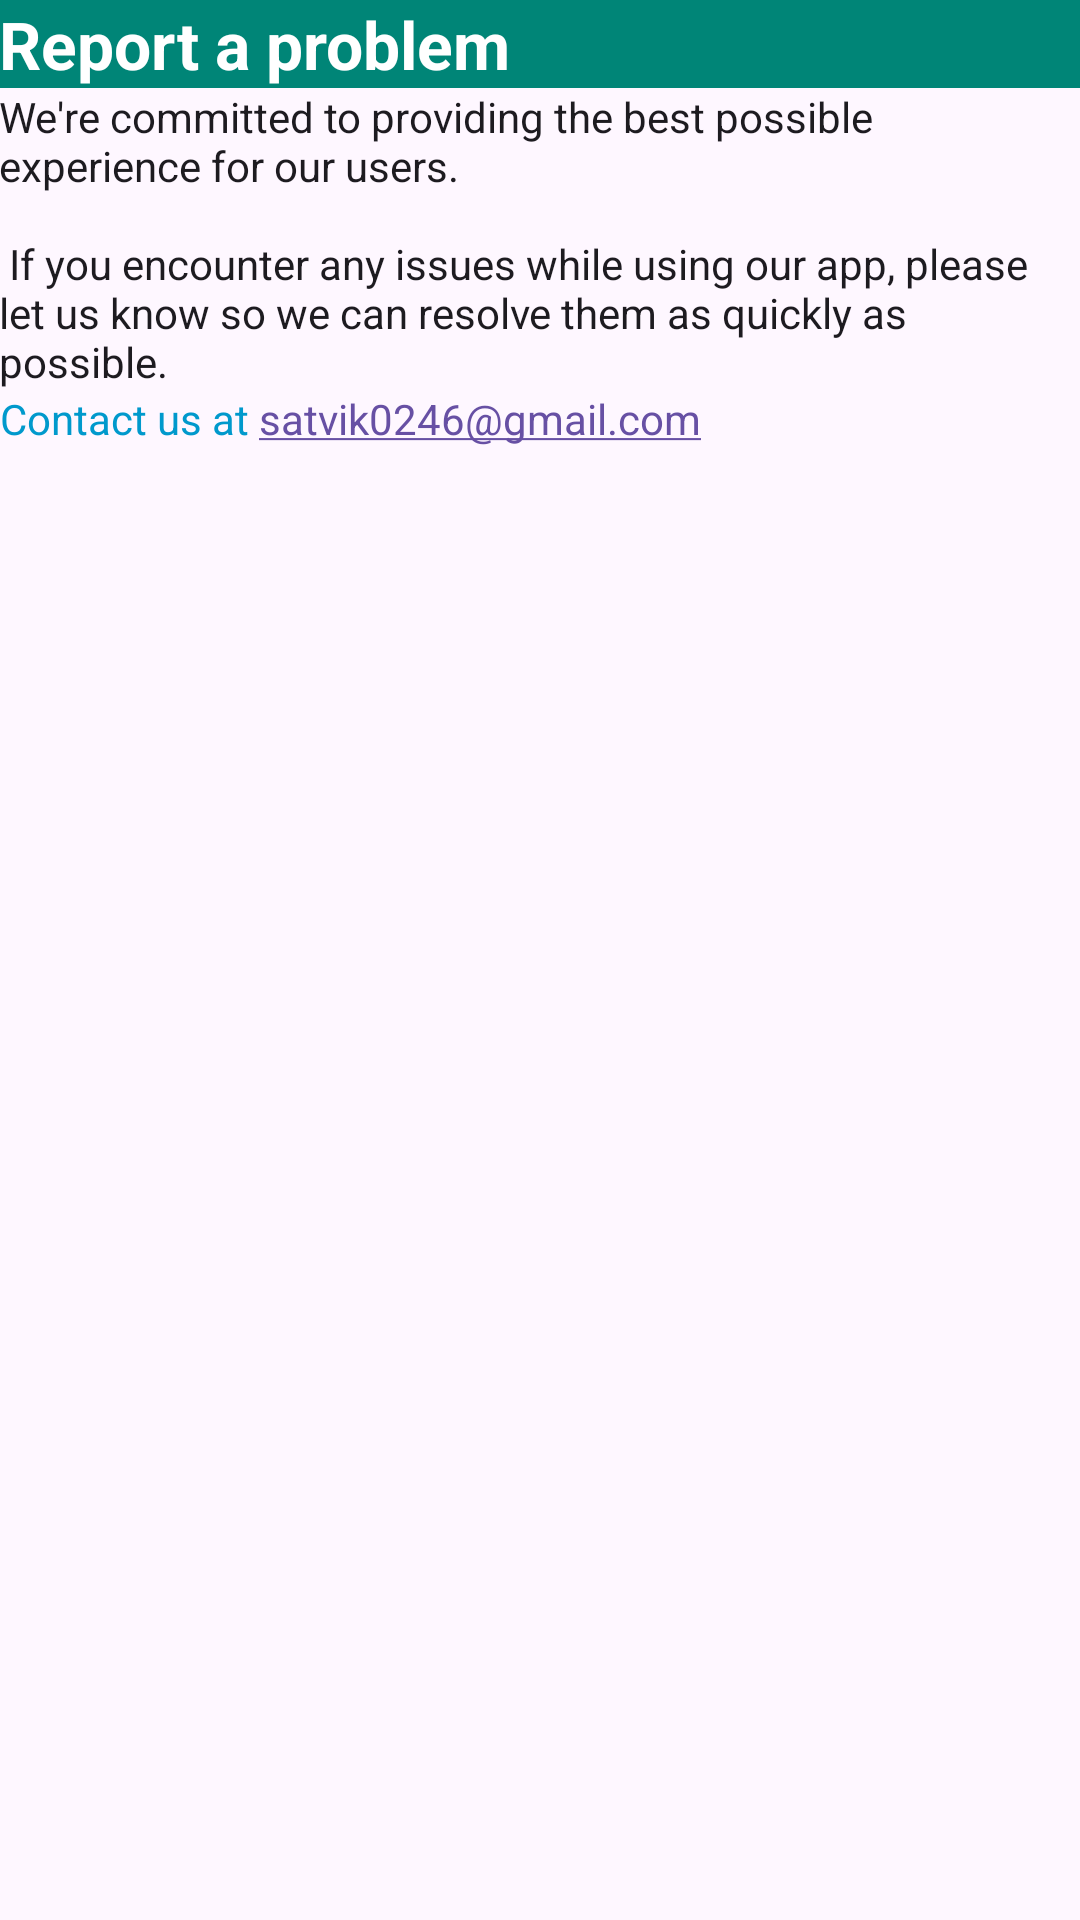

This screen was rendered from an Android layout file. Write that file and the resources it references.
<!-- AndroidManifest.xml: application theme Theme.Satvik -->
<!-- res/layout/activity_report_problem.xml -->
<?xml version="1.0" encoding="utf-8"?>
<RelativeLayout xmlns:android="http://schemas.android.com/apk/res/android"
    xmlns:tools="http://schemas.android.com/tools"
    android:layout_width="match_parent"
    android:layout_height="match_parent"
    tools:context=".About_us">

    <TextView
        android:layout_width="match_parent"
        android:layout_height="wrap_content"
        android:id="@+id/problem_1"
        android:background="@color/colorPrimary"
        android:textColor="@android:color/white"
        android:padding="@dimen/pading"
        android:textAppearance="@android:style/TextAppearance.DeviceDefault.Large"
        android:textStyle="bold"
        android:text="@string/report_a_problem" />

    <TextView
        android:layout_width="match_parent"
        android:layout_height="wrap_content"
        android:id="@+id/wellcome_satvik"
        android:layout_below="@id/problem_1"
        android:padding="@dimen/pading"
        android:textAppearance="@android:style/TextAppearance.DeviceDefault"
        android:text="@string/problem_statement" />

    <ScrollView
        android:layout_width="match_parent"
        android:layout_height="match_parent"
        android:layout_below="@id/wellcome_satvik"
        android:padding="@dimen/pading">

        <TextView
            android:id="@+id/emailTextView"
            android:layout_width="wrap_content"
            android:layout_height="wrap_content"
            android:text="Contact us at satvik0246@gmail.com"
            android:autoLink="email"
            android:clickable="true"
            android:linksClickable="true"
            android:textColor="@android:color/holo_blue_dark"
            android:layout_centerInParent="true" />
    </ScrollView>

</RelativeLayout>
<!-- resources referenced by this layout -->
<resources>
  <color name="colorPrimary">#008577</color>
  <dimen name="pading" />
  <string name="problem_statement">We\'re committed to providing the best possible experience for our users.
          \n\n
          If you encounter any issues while using our app, please let us know so we can resolve them as quickly as possible.</string>
  <string name="report_a_problem">Report a problem</string>
  <style name="Theme.Satvik" parent="Base.Theme.Satvik" />
  <style name="Base.Theme.Satvik" parent="Theme.Material3.DayNight.NoActionBar">
          
          
      </style>
</resources>
